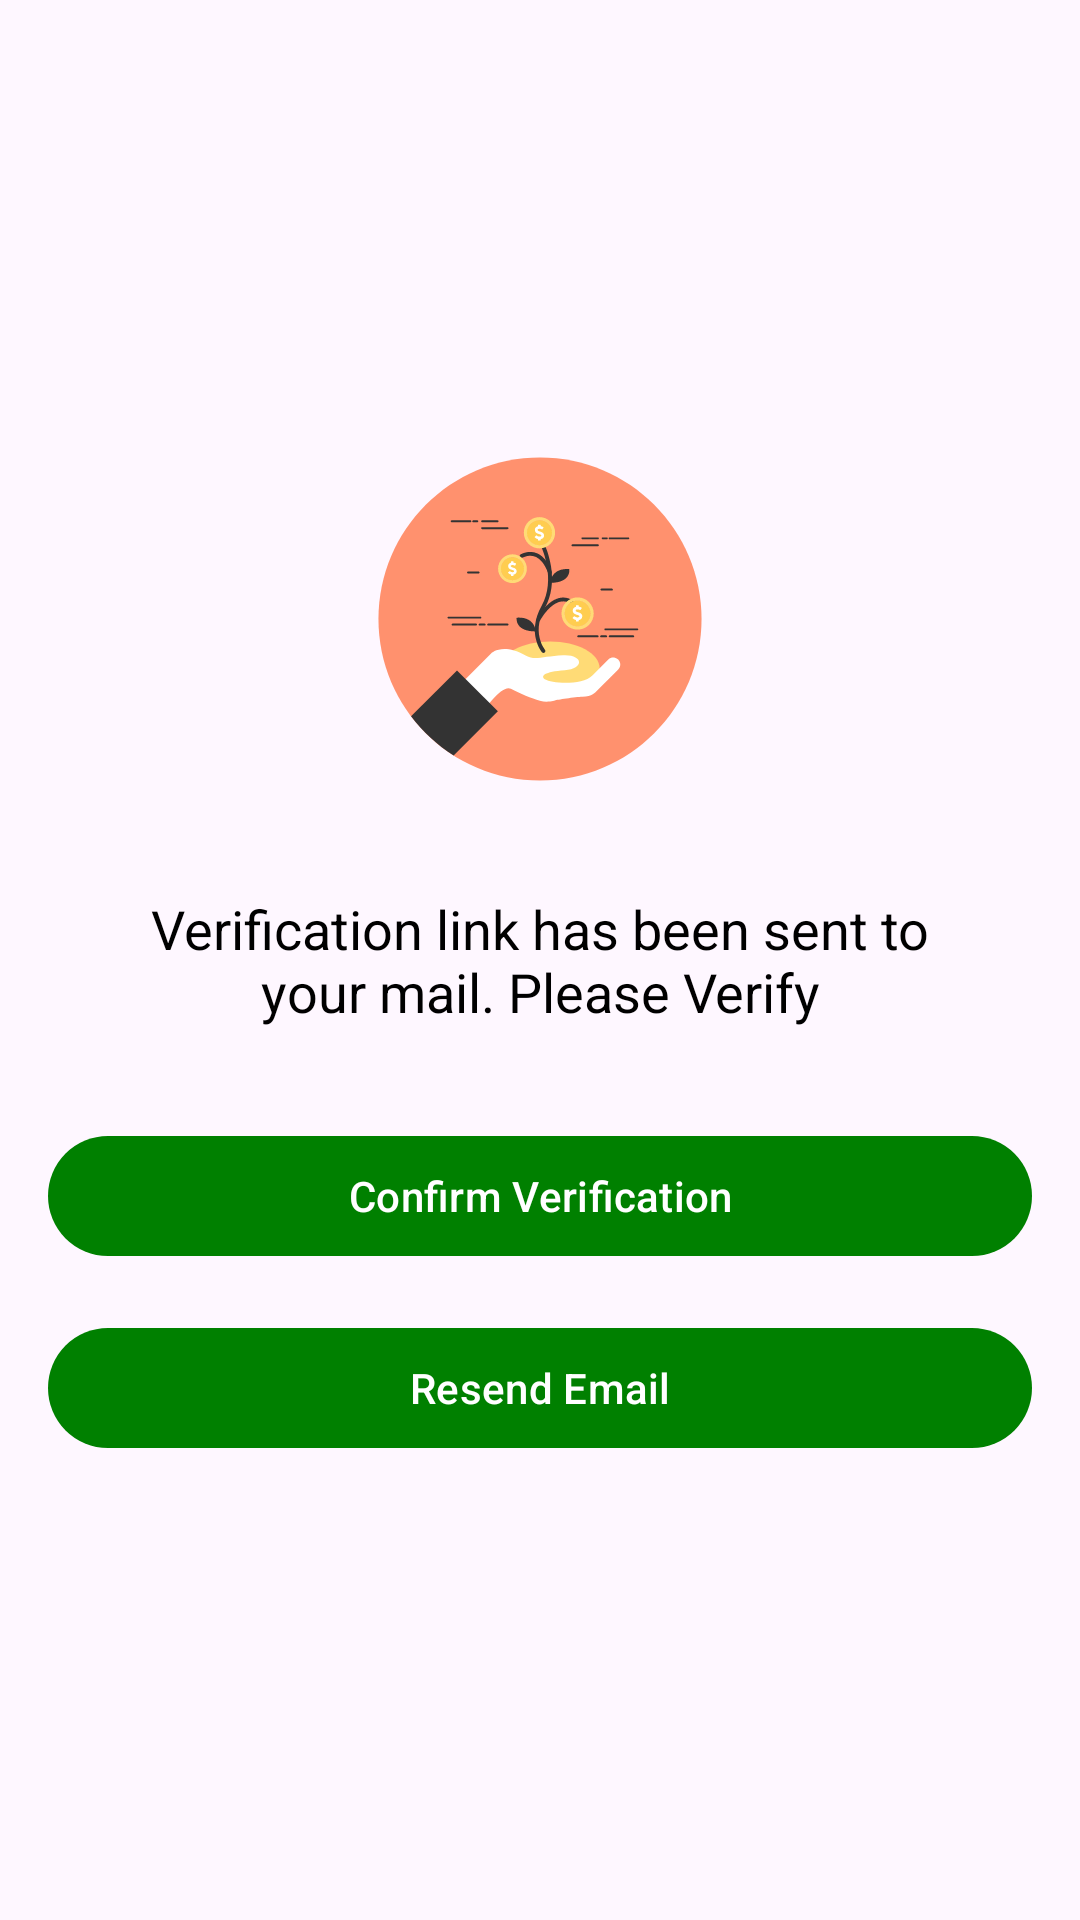

Layout XML and referenced resources for this Android screen:
<!-- AndroidManifest.xml: application theme Theme.ExpenseTracker -->
<!-- res/layout/activity_sign_up_verification.xml -->
<?xml version="1.0" encoding="utf-8"?>
<RelativeLayout
    xmlns:android="http://schemas.android.com/apk/res/android"
    xmlns:app="http://schemas.android.com/apk/res-auto"
    xmlns:tools="http://schemas.android.com/tools"
    android:layout_width="match_parent"
    android:layout_height="match_parent"
    tools:context=".SignUpVerification">

    <ImageView
        android:id="@+id/notespaceIconVer"
        android:layout_width="150dp"
        android:layout_height="150dp"
        android:layout_centerHorizontal="true"
        android:layout_above="@id/textViewVerification"
        android:src="@drawable/ic_expense_tracker_icon" />

    <TextView
        android:id="@+id/textViewVerification"
        android:layout_width="wrap_content"
        android:layout_height="wrap_content"
        android:layout_centerVertical="true"
        android:layout_marginStart="16dp"
        android:layout_marginTop="16dp"
        android:layout_marginEnd="16dp"
        android:layout_marginBottom="16dp"
        android:gravity="center_horizontal"
        android:paddingLeft="16dp"
        android:paddingRight="16dp"
        android:text="Verification link has been sent to your mail. Please Verify"
        android:textColor="@color/black"
        android:textSize="18sp"/>

    <com.google.android.material.button.MaterialButton
        android:id="@+id/confirmVerificationMail"
        android:layout_width="match_parent"
        android:layout_height="wrap_content"
        android:layout_below="@id/textViewVerification"
        android:layout_marginStart="16dp"
        android:layout_marginTop="16dp"
        android:layout_marginEnd="16dp"
        android:text="Confirm Verification" />


    <com.google.android.material.button.MaterialButton
        android:id="@+id/resendVerificationMail"
        android:layout_width="match_parent"
        android:layout_height="wrap_content"
        android:layout_below="@id/confirmVerificationMail"
        android:layout_marginStart="16dp"
        android:layout_marginTop="16dp"
        android:layout_marginEnd="16dp"
        android:layout_marginBottom="16dp"
        android:text="Resend Email" />



</RelativeLayout>
<!-- resources referenced by this layout -->
<resources>
  <color name="black">#FF000000</color>
  <!-- drawable ic_expense_tracker_icon: vector/xml drawable (drawable, 11021 chars, omitted) -->
  <style name="Theme.ExpenseTracker" parent="Theme.Material3.Light.NoActionBar">
          
          <item name="colorPrimary">@color/green</item>
          <item name="colorPrimaryVariant">@color/darkGreen</item>
          <item name="colorOnPrimary">@color/white</item>
          
          <item name="colorSecondary">@color/darkGreen</item>
          <item name="colorSecondaryVariant">@color/darkGreen</item>
          <item name="colorOnSecondary">@color/black</item>
          
          <item name="android:statusBarColor" tools:targetApi="l">?attr/colorPrimaryVariant</item>
          
          <item name="materialAlertDialogTheme">@style/ThemeOverlay.App.MaterialAlertDialog</item>
  
          <item name="android:forceDarkAllowed" tools:targetApi="q">false</item>
      </style>
  <color name="green">#008000</color>
  <color name="darkGreen">#024E02</color>
  <color name="white">#FFFFFFFF</color>
  <style name="ThemeOverlay.App.MaterialAlertDialog" parent="ThemeOverlay.Material3.MaterialAlertDialog">
          <item name="colorPrimary">@color/black</item>
          <item name="colorSecondary">@color/orange</item>
          <item name="colorSurface">@color/white</item>
          <item name="colorOnSurface">@color/black</item>
          <item name="alertDialogStyle">@style/MaterialAlertDialog.App</item>
          
      </style>
  <color name="orange">#FF6D00</color>
  <style name="MaterialAlertDialog.App" parent="MaterialAlertDialog.Material3">
          <item name="shapeAppearance">@style/ShapeAppearance.App.MediumComponent</item>
          <item name="shapeAppearanceOverlay">@null</item>
      </style>
  <style name="ShapeAppearance.App.MediumComponent" parent="ShapeAppearance.Material3.MediumComponent">
          <item name="cornerSize">25dp</item>
      </style>
</resources>
